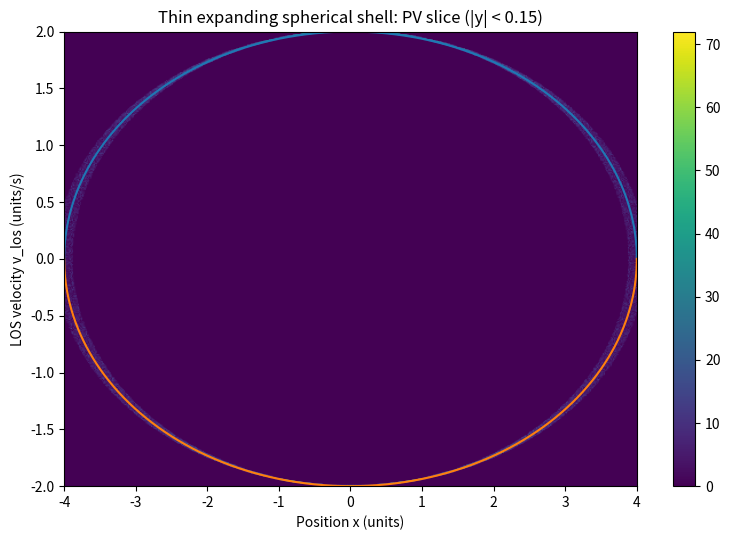
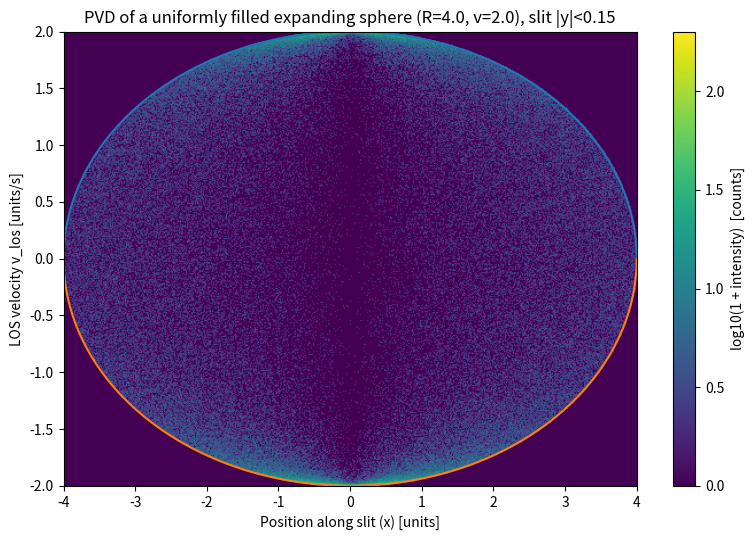

Recreate these plots in Python, in order.
#!/usr/bin/env python3
# -*- coding: utf-8 -*-
"""
Created on Tue Jan  6 18:21:40 2026

[redacted]
"""
"""
Thin expanding spherical shell -> PV / PPV-style visualization

Physics
-------
Assume a spherically symmetric, purely radial expansion:
    v(r) = v_exp * r_hat

With the observer's line of sight (LOS) along +z, the LOS velocity is the dot product
with z_hat:
    v_los(x,y,z) = v · z_hat = v_exp * z/r = v_exp * cos(theta),
where r = sqrt(x^2+y^2+z^2) and cos(theta)=z/r.

For an infinitesimally thin shell at radius R (r=R), points on the shell satisfy:
    x^2 + y^2 + z^2 = R^2.

A central PV cut (a "slit" through the center) is commonly approximated by taking
a narrow range in y around 0. In the y=0 limit:
    z = ±sqrt(R^2 - x^2)
so
    v_los(x) = ± v_exp * sqrt(1 - x^2/R^2),
which is the classic "expansion ellipse" in a PV diagram.

What this script does
---------------------
- Creates a spherically symmetric 3D approximation from a 1D shell (radius R, speed v_exp)
  by sampling many points uniformly on the shell surface (optionally with small thickness).
- Computes v_los for each sampled point.
- Builds a PV diagram (x vs v_los) by selecting points in a narrow y-slit and binning
  counts into a 2D histogram (optically thin, uniform emissivity -> intensity ~ counts).
- Overlays the analytic expansion-ellipse boundary.

Run
---
    python thin_shell_ppv.py
"""

import numpy as np
import matplotlib.pyplot as plt

# ---------------- Parameters ----------------
R = 4.0          # shell radius (units)
v_exp = 2.0      # expansion speed (units/s)
t = 1.0          # time (s). Given for context; R is assumed to be the radius at this epoch.

# Sampling / plotting controls
N = 2_000_000           # number of Monte Carlo samples on the shell
shell_thickness = 0.06  # fraction of R used as thickness (0 -> infinitesimal shell)
slit_half_width = 0.15  # PV slit half-width in y (units). Smaller -> thinner ellipse rim.

nx, nv = 500, 400       # histogram resolution (x bins, velocity bins)

# -------------- Sample the shell --------------
rng = np.random.default_rng(2)

# Uniformly sample directions on a sphere: u = cos(theta) uniform in [-1,1], phi uniform [0,2pi]
u = rng.uniform(-1.0, 1.0, size=N)       # u = cos(theta)
phi = rng.uniform(0.0, 2*np.pi, size=N)

# Thin shell: r ~ R (optionally add a small thickness for realism / smoothing)
dR = shell_thickness * R
r = R + rng.uniform(-0.5*dR, 0.5*dR, size=N)

sin_theta = np.sqrt(1.0 - u*u)
x = r * sin_theta * np.cos(phi)
y = r * sin_theta * np.sin(phi)
z = r * u

# LOS velocity mapping (key equation)
v_los = v_exp * (z / r)  # = v_exp * cos(theta)

# -------------- Build PV diagram --------------
# Select a narrow slit around y=0 (a typical observational PV cut)
mask = np.abs(y) < slit_half_width
x_cut = x[mask]
v_cut = v_los[mask]

# Bin counts into a 2D histogram: intensity ~ counts for optically thin, uniform emissivity
x_edges = np.linspace(-R, R, nx + 1)
v_edges = np.linspace(-v_exp, v_exp, nv + 1)
H, _, _ = np.histogram2d(x_cut, v_cut, bins=[x_edges, v_edges])

# -------------- Plot --------------
plt.figure(figsize=(8, 5.5))
extent = [x_edges[0], x_edges[-1], v_edges[0], v_edges[-1]]

# imshow expects array indexed as [row, col] = [v_bin, x_bin], hence transpose
plt.imshow(H.T, origin="lower", aspect="auto", extent=extent)

plt.xlabel("Position x (units)")
plt.ylabel("LOS velocity v_los (units/s)")
plt.title(f"Thin expanding spherical shell: PV slice (|y| < {slit_half_width:.2f})")

# Analytic expansion ellipse boundary for a central cut (y=0)
xx = np.linspace(-R, R, 2000)
vv = v_exp * np.sqrt(np.clip(1.0 - (xx * xx) / (R * R), 0.0, 1.0))
plt.plot(xx,  vv, linewidth=1.5)
plt.plot(xx, -vv, linewidth=1.5)
plt.colorbar()
plt.tight_layout()
plt.show()


#%%


#!/usr/bin/env python3
"""
Uniformly filled expanding sphere -> PVD (position–velocity diagram)

Model
-----
Geometry: a uniformly filled sphere of radius R with constant volume emissivity.
Kinematics: purely radial expansion with constant speed v_exp:
    v(r) = v_exp * r_hat

LOS velocity mapping (observer along +z):
    v_los(x,y,z) = v · z_hat = v_exp * z/r = v_exp * cos(theta),
where r = sqrt(x^2+y^2+z^2).

PVD definition
--------------
A PVD is intensity as a function of one sky position coordinate (here x along a slit)
and LOS velocity v_los, after integrating over the slit width in y and along z.
With Monte Carlo sampling and uniform emissivity, intensity ~ counts per (x, v) bin.

Compared to a thin shell, a filled sphere produces emission throughout the interior
of the classic expansion ellipse.
"""

import numpy as np
import matplotlib.pyplot as plt

# ---------------- Parameters ----------------
R = 4.0
v_exp = 2.0
t = 1.0  # context only

N = 3_000_000           # number of Monte Carlo samples in the volume
slit_half_width = 0.15  # slit half-width in y (units)
nx, nv = 500, 400       # histogram resolution

# -------------- Sample uniformly in VOLUME --------------
rng = np.random.default_rng(3)

# Uniform in volume => p(r) ∝ r^2: r = R * u^(1/3)
u = rng.uniform(0.0, 1.0, size=N)
r = R * u ** (1.0 / 3.0)

# Random direction
mu = rng.uniform(-1.0, 1.0, size=N)  # cos(theta)
phi = rng.uniform(0.0, 2*np.pi, size=N)
sin_theta = np.sqrt(1.0 - mu * mu)

x = r * sin_theta * np.cos(phi)
y = r * sin_theta * np.sin(phi)
z = r * mu

# -------------- LOS velocity mapping --------------
eps = 1e-12
v_los = np.zeros_like(r)
mask = r > eps
v_los[mask] = v_exp * (z[mask] / r[mask])  # = v_exp * cos(theta)

# -------------- Build PVD (x vs v_los) --------------
slit = np.abs(y) < slit_half_width
pos = x[slit]
vel = v_los[slit]

pos_edges = np.linspace(-R, R, nx + 1)
vel_edges = np.linspace(-v_exp, v_exp, nv + 1)

H, _, _ = np.histogram2d(pos, vel, bins=[pos_edges, vel_edges])
H = H.T  # velocity on vertical axis

img = np.log10(1.0 + H)

# -------------- Plot --------------
plt.figure(figsize=(8, 5.5))
extent = [pos_edges[0], pos_edges[-1], vel_edges[0], vel_edges[-1]]
im = plt.imshow(img, origin="lower", aspect="auto", extent=extent)

plt.xlabel("Position along slit (x) [units]")
plt.ylabel("LOS velocity v_los [units/s]")
plt.title(f"PVD of a uniformly filled expanding sphere (R={R}, v={v_exp}), slit |y|<{slit_half_width}")

cbar = plt.colorbar(im)
cbar.set_label("log10(1 + intensity)  [counts]")

# Overlay the maximum |v_los| boundary (central cut):
xx = np.linspace(-R, R, 2000)
vv = v_exp * np.sqrt(np.clip(1.0 - (xx * xx) / (R * R), 0.0, 1.0))
plt.plot(xx,  vv, linewidth=1.5)
plt.plot(xx, -vv, linewidth=1.5)

plt.tight_layout()
plt.show()




#%%




